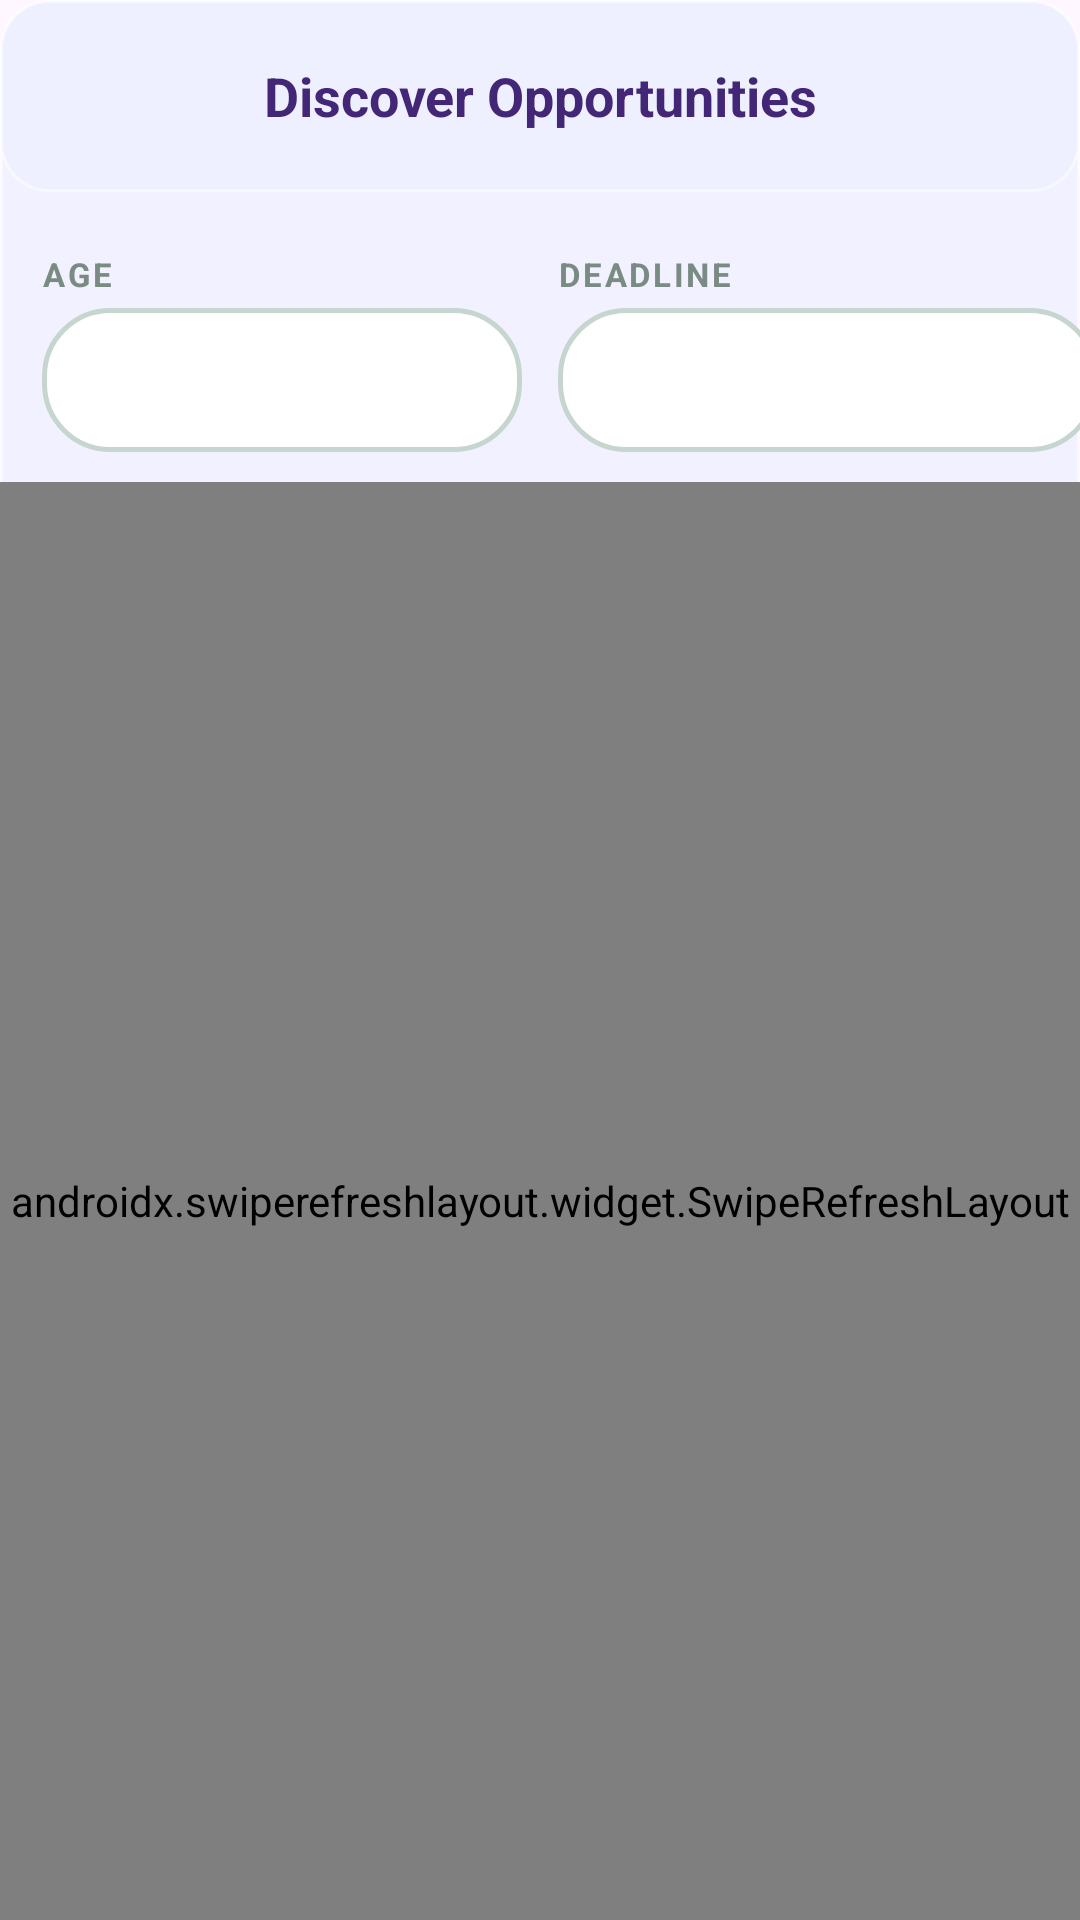

Here is an Android app screen rendered from its layout file. Give the layout XML and the strings, colors and styles it references.
<!-- AndroidManifest.xml: application theme Theme.Login -->
<!-- res/layout/activity_programs.xml -->
<?xml version="1.0" encoding="utf-8"?>
<androidx.coordinatorlayout.widget.CoordinatorLayout
    xmlns:android="http://schemas.android.com/apk/res/android"
    xmlns:app="http://schemas.android.com/apk/res-auto"
    android:layout_width="match_parent"
    android:layout_height="match_parent"
    android:background="@drawable/glass_card">

    <com.google.android.material.appbar.AppBarLayout
        android:layout_width="match_parent"
        android:layout_height="wrap_content"
        android:background="@drawable/glass_card"
        app:elevation="0dp">

        <androidx.appcompat.widget.Toolbar
            android:id="@+id/toolbar"
            android:layout_width="match_parent"
            android:layout_height="?attr/actionBarSize">

            <ImageButton
                android:id="@+id/backBtn"
                android:layout_width="40dp"
                android:layout_height="40dp"
                android:background="?attr/selectableItemBackgroundBorderless"
                android:foreground="@drawable/back" />

            <TextView
                android:layout_width="wrap_content"
                android:layout_height="wrap_content"
                android:layout_gravity="center"
                android:text="@string/discover_opps"
                android:textColor="#432676"
                android:textSize="18sp"
                android:textStyle="bold" />
        </androidx.appcompat.widget.Toolbar>
    </com.google.android.material.appbar.AppBarLayout>

    <LinearLayout
        android:layout_width="match_parent"
        android:layout_height="match_parent"
        android:orientation="vertical"
        app:layout_behavior="@string/appbar_scrolling_view_behavior">

        <HorizontalScrollView
            android:id="@+id/filterScroll"
            android:layout_width="match_parent"
            android:layout_height="wrap_content"
            android:scrollbars="none"
            android:clipToPadding="false"
            android:paddingHorizontal="14dp"
            android:paddingVertical="10dp">

            <com.google.android.material.chip.ChipGroup
                android:id="@+id/filterChips"
                android:layout_width="wrap_content"
                android:layout_height="wrap_content"
                app:singleLine="true"
                app:singleSelection="false"
                app:chipSpacingHorizontal="8dp" />
        </HorizontalScrollView>

        <HorizontalScrollView
            android:layout_width="match_parent"
            android:layout_height="wrap_content"
            android:scrollbars="none"
            android:clipToPadding="false"
            android:paddingHorizontal="14dp"
            android:paddingBottom="10dp">

            <LinearLayout
                android:layout_width="wrap_content"
                android:layout_height="wrap_content"
                android:orientation="horizontal"
                android:gravity="center_vertical">

                <LinearLayout
                    android:layout_width="wrap_content"
                    android:layout_height="wrap_content"
                    android:orientation="vertical"
                    android:layout_marginEnd="12dp">

                    <TextView
                        android:layout_width="wrap_content"
                        android:layout_height="wrap_content"
                        android:text="AGE"
                        android:textColor="#7A8B83"
                        android:textSize="11sp"
                        android:textStyle="bold"
                        android:letterSpacing="0.08"
                        android:layout_marginBottom="4dp" />

                    <Spinner
                        android:id="@+id/spinnerAge"
                        android:layout_width="160dp"
                        android:layout_height="48dp"
                        android:background="@drawable/program_filter_dropdown_bg" />
                </LinearLayout>

                <LinearLayout
                    android:layout_width="wrap_content"
                    android:layout_height="wrap_content"
                    android:orientation="vertical">

                    <TextView
                        android:layout_width="wrap_content"
                        android:layout_height="wrap_content"
                        android:text="DEADLINE"
                        android:textColor="#7A8B83"
                        android:textSize="11sp"
                        android:textStyle="bold"
                        android:letterSpacing="0.08"
                        android:layout_marginBottom="4dp" />

                    <Spinner
                        android:id="@+id/spinnerDeadline"
                        android:layout_width="180dp"
                        android:layout_height="48dp"
                        android:background="@drawable/program_filter_dropdown_bg" />
                </LinearLayout>
            </LinearLayout>
        </HorizontalScrollView>

    <androidx.swiperefreshlayout.widget.SwipeRefreshLayout
        android:id="@+id/swipeRefresh"
        android:layout_width="match_parent"
        android:layout_height="match_parent">

        <FrameLayout
            android:layout_width="match_parent"
            android:layout_height="match_parent">

            <androidx.recyclerview.widget.RecyclerView
                android:id="@+id/rvPrograms"
                android:layout_width="match_parent"
                android:layout_height="match_parent"
                android:clipToPadding="false"
                android:paddingTop="8dp"
                android:paddingBottom="24dp" />

            <LinearLayout
                android:id="@+id/loadingView"
                android:layout_width="wrap_content"
                android:layout_height="wrap_content"
                android:layout_gravity="center"
                android:gravity="center"
                android:orientation="vertical"
                android:visibility="gone">

                <ProgressBar
                    android:layout_width="48dp"
                    android:layout_height="48dp" />

                <TextView
                    android:layout_width="wrap_content"
                    android:layout_height="wrap_content"
                    android:layout_marginTop="12dp"
                    android:text="Loading programs…"
                    android:textColor="#555555"
                    android:textSize="14sp" />
            </LinearLayout>

            <LinearLayout
                android:id="@+id/errorView"
                android:layout_width="wrap_content"
                android:layout_height="wrap_content"
                android:layout_gravity="center"
                android:gravity="center"
                android:orientation="vertical"
                android:visibility="gone"
                android:padding="24dp">

                <TextView
                    android:id="@+id/errorMessage"
                    android:layout_width="wrap_content"
                    android:layout_height="wrap_content"
                    android:gravity="center"
                    android:text="Couldn't load programs."
                    android:textColor="#555555"
                    android:textSize="14sp" />

                <com.google.android.material.button.MaterialButton
                    android:id="@+id/btnRetry"
                    android:layout_width="wrap_content"
                    android:layout_height="wrap_content"
                    android:layout_marginTop="12dp"
                    android:text="Retry"
                    android:textAllCaps="false"
                    android:textColor="#FFFFFF"
                    app:backgroundTint="#391463"
                    app:cornerRadius="24dp" />
            </LinearLayout>
        </FrameLayout>
    </androidx.swiperefreshlayout.widget.SwipeRefreshLayout>
    </LinearLayout>

</androidx.coordinatorlayout.widget.CoordinatorLayout>
<!-- resources referenced by this layout -->
<resources>
  <!-- drawable back: png bitmap (drawable, 24907 bytes) -->
  <!-- drawable glass_card (drawable) -->
  <?xml version="1.0" encoding="utf-8"?>
  <shape xmlns:android="http://schemas.android.com/apk/res/android"
      android:shape="rectangle">
  
      
      <solid android:color="#CCEEF0FF" />
  
      
      <stroke
          android:width="1dp"
          android:color="#80FFFFFF" />
  
      <corners android:radius="16dp" />
  
  </shape>
  <!-- drawable program_filter_dropdown_bg (drawable) -->
  <?xml version="1.0" encoding="utf-8"?>
  <shape xmlns:android="http://schemas.android.com/apk/res/android"
      android:shape="rectangle">
      <solid android:color="#FFFFFF" />
      <stroke
          android:width="1.5dp"
          android:color="#C6D6CF" />
      <corners android:radius="22dp" />
      <padding
          android:left="14dp"
          android:right="10dp"
          android:top="4dp"
          android:bottom="4dp" />
  </shape>
  <string name="discover_opps">Discover Opportunities</string>
  <style name="Theme.Login" parent="Theme.Material3.DayNight.NoActionBar">
          <item name="colorPrimary">#46287A</item>
          <item name="android:statusBarColor">#46287A</item>
      </style>
</resources>
